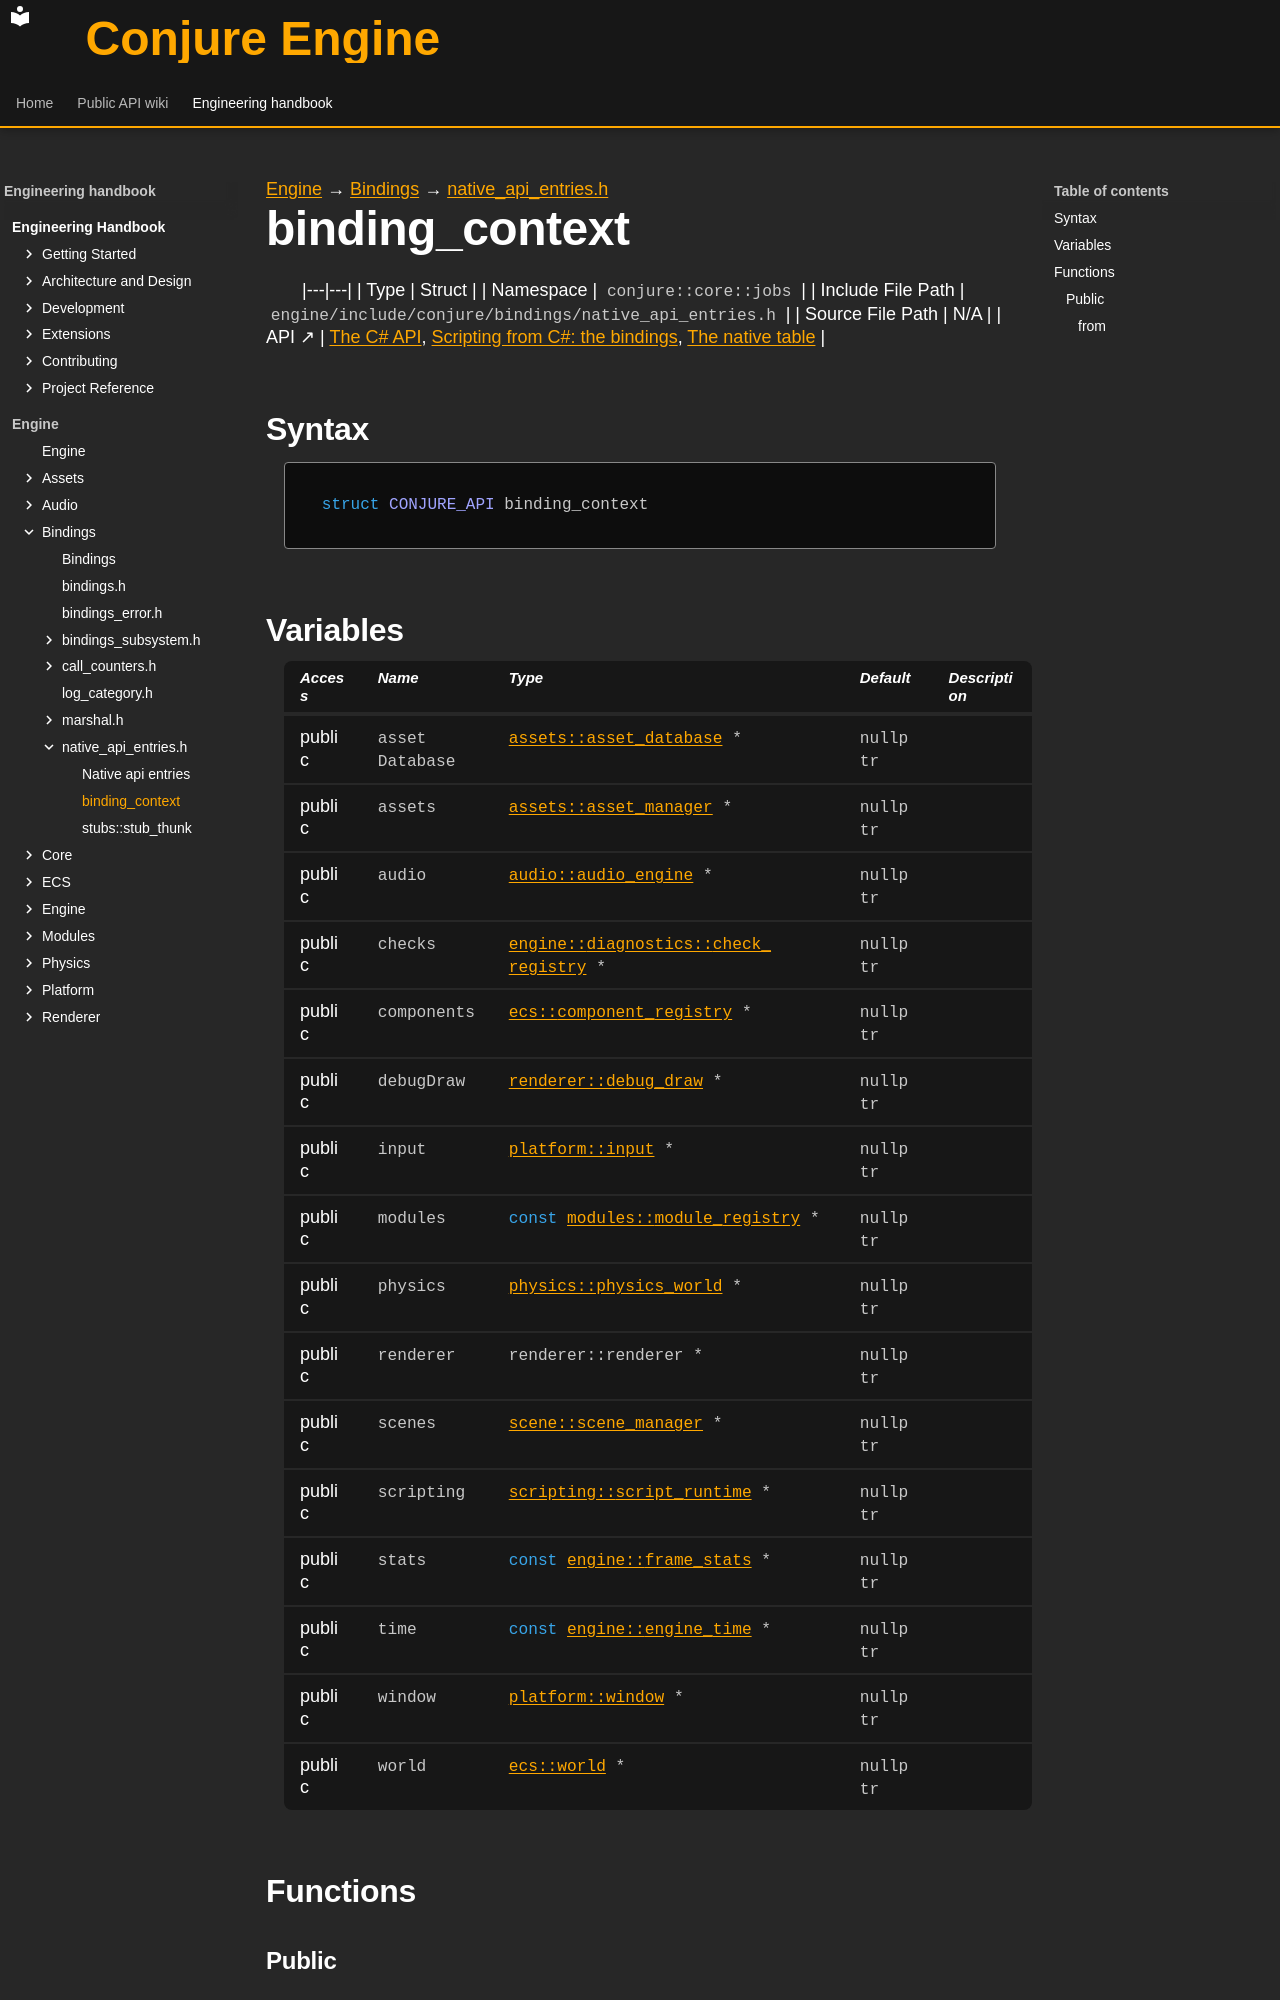

repository: Dozer90/Conjure-Engine · page: handbook/engine/bindings/native-api-entries/binding-context.html · generator: mkdocs

---
kind: struct
---

[Engine](../../../engine.md) → [Bindings](../../bindings.md) → [native_api_entries.h](../native-api-entries.md)

# binding_context
<!-- doc-template:type -->

|---|---|
| Type | Struct |
| Namespace | `conjure::core::jobs` |
| Include File Path | `engine/include/conjure/bindings/native_api_entries.h` |
| Source File Path | N/A |
| API ↗ | [The C# API](../../../../api/bindings/csharp-api.md), [Scripting from C#: the bindings](../../../../api/bindings/index.md), [The native table](../../../../api/bindings/native-table.md) |

## Syntax

```cpp
struct CONJURE_API binding_context
```







## Variables

<table class="variable-table">
<thead><tr><th>Access</th><th>Name</th><th>Type</th><th>Default</th><th>Description</th></tr></thead>
<tbody>
<tr><td>public</td><td><code class="signature">asset<wbr>Database</code></td><td><code class="signature"><a href="../../assets/asset-database/asset-database.html">assets::asset_database</a> *</code></td><td><code class="signature">nullptr</code></td><td></td></tr>
<tr><td>public</td><td><code class="signature">assets</code></td><td><code class="signature"><a href="../../assets/asset-manager/asset-manager.html">assets::asset_manager</a> *</code></td><td><code class="signature">nullptr</code></td><td></td></tr>
<tr><td>public</td><td><code class="signature">audio</code></td><td><code class="signature"><a href="../../audio/audio-engine/audio-engine.html">audio::audio_engine</a> *</code></td><td><code class="signature">nullptr</code></td><td></td></tr>
<tr><td>public</td><td><code class="signature">checks</code></td><td><code class="signature"><a href="../../engine/diagnostics/check-registry/diagnostics-check-registry.html">engine::<wbr>diagnostics::<wbr>check_<wbr>registry</a> *</code></td><td><code class="signature">nullptr</code></td><td></td></tr>
<tr><td>public</td><td><code class="signature">components</code></td><td><code class="signature"><a href="../../ecs/component-registry/component-registry.html">ecs::<wbr>component_<wbr>registry</a> *</code></td><td><code class="signature">nullptr</code></td><td></td></tr>
<tr><td>public</td><td><code class="signature">debugDraw</code></td><td><code class="signature"><a href="../../renderer/debug-draw/debug-draw.html">renderer::debug_draw</a> *</code></td><td><code class="signature">nullptr</code></td><td></td></tr>
<tr><td>public</td><td><code class="signature">input</code></td><td><code class="signature"><a href="../../platform/input/input.html">platform::input</a> *</code></td><td><code class="signature">nullptr</code></td><td></td></tr>
<tr><td>public</td><td><code class="signature">modules</code></td><td><code class="signature"><span class="k">const</span> <a href="../../modules/module-registry/module-registry.html">modules::<wbr>module_<wbr>registry</a> *</code></td><td><code class="signature">nullptr</code></td><td></td></tr>
<tr><td>public</td><td><code class="signature">physics</code></td><td><code class="signature"><a href="../../physics/physics-world/physics-world.html">physics::physics_world</a> *</code></td><td><code class="signature">nullptr</code></td><td></td></tr>
<tr><td>public</td><td><code class="signature">renderer</code></td><td><code class="signature">renderer::renderer *</code></td><td><code class="signature">nullptr</code></td><td></td></tr>
<tr><td>public</td><td><code class="signature">scenes</code></td><td><code class="signature"><a href="../../scene/scene-manager/scene-manager.html">scene::scene_manager</a> *</code></td><td><code class="signature">nullptr</code></td><td></td></tr>
<tr><td>public</td><td><code class="signature">scripting</code></td><td><code class="signature"><a href="../../scripting/script-runtime/script-runtime.html">scripting::<wbr>script_<wbr>runtime</a> *</code></td><td><code class="signature">nullptr</code></td><td></td></tr>
<tr><td>public</td><td><code class="signature">stats</code></td><td><code class="signature"><span class="k">const</span> <a href="../../engine/frame-stats/frame-stats.html">engine::<wbr>frame_<wbr>stats</a> *</code></td><td><code class="signature">nullptr</code></td><td></td></tr>
<tr><td>public</td><td><code class="signature">time</code></td><td><code class="signature"><span class="k">const</span> <a href="../../engine/engine-time/engine-time.html">engine::<wbr>engine_<wbr>time</a> *</code></td><td><code class="signature">nullptr</code></td><td></td></tr>
<tr><td>public</td><td><code class="signature">window</code></td><td><code class="signature"><a href="../../platform/window/window.html">platform::window</a> *</code></td><td><code class="signature">nullptr</code></td><td></td></tr>
<tr><td>public</td><td><code class="signature">world</code></td><td><code class="signature"><a href="../../ecs/world/world.html">ecs::world</a> *</code></td><td><code class="signature">nullptr</code></td><td></td></tr>
</tbody>
</table>

## Functions

### Public
